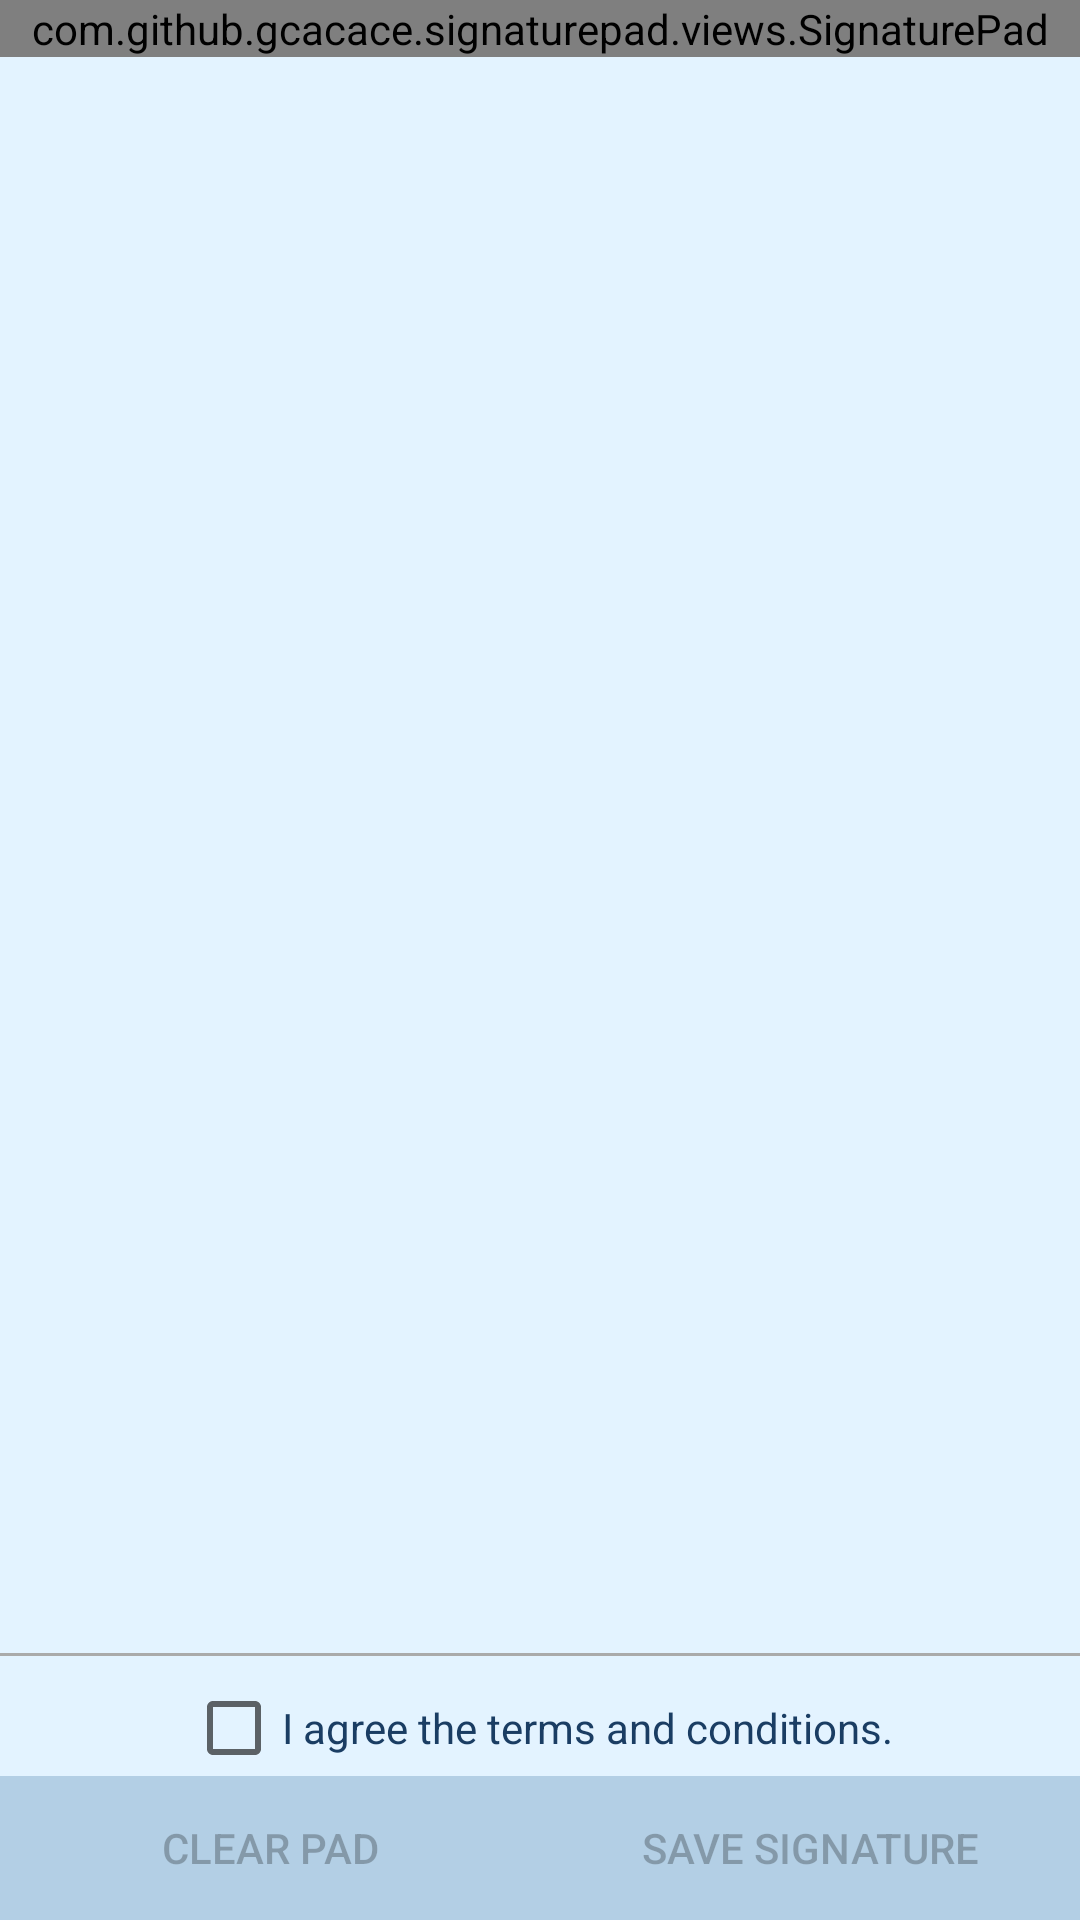

Produce the Android XML layout that renders to this screen, including the resource entries it uses.
<!-- AndroidManifest.xml: application theme AppTheme -->
<!-- res/layout/fragment_signature.xml -->
<?xml version="1.0" encoding="utf-8"?>
<RelativeLayout xmlns:android="http://schemas.android.com/apk/res/android"
    xmlns:tools="http://schemas.android.com/tools"
    android:layout_width="match_parent"
    android:layout_height="match_parent"
    tools:context="com.testing.inventorytracking.Signature"
    android:background="#E3F3FF">

    <RelativeLayout
        android:layout_width="fill_parent"
        android:layout_height="fill_parent"
        android:layout_above="@+id/buttons_container"
        android:id="@+id/signature_pad_container">

        <FrameLayout
            android:layout_width="fill_parent"
            android:layout_height="1dp"
            android:background="@android:color/darker_gray"
            android:layout_marginBottom="8dp"
            android:id="@+id/frameline"
            android:layout_above="@+id/signature_pad_description" />




        <CheckBox
            android:id="@+id/signature_pad_description"
            android:layout_width="wrap_content"
            android:layout_height="wrap_content"
            android:layout_alignParentBottom="true"
            android:layout_marginBottom="0dp"
            android:layout_centerHorizontal="true"
            android:text="@string/agreement"
            android:textAlignment="center"
            android:textAllCaps="false"
            android:textColor="#1A3D63"></CheckBox>

        <com.github.gcacace.signaturepad.views.SignaturePad
            android:id="@+id/signature_pad"
            android:layout_width="match_parent"
            android:layout_marginBottom="30dp"
            android:layout_height="wrap_content" />
    </RelativeLayout>







    <LinearLayout
        android:id="@+id/buttons_container"
        android:layout_width="fill_parent"
        android:layout_height="wrap_content"
        android:orientation="horizontal"
        android:layout_alignParentBottom="true">


        <Button
            android:id="@+id/clear_button"
            android:layout_width="0dp"
            android:layout_weight="1"
            android:layout_height="wrap_content"
            android:text="@string/clear_pad"
            android:background="#B3CFE5"
            android:enabled="false" />

        <Button
            android:id="@+id/save_button"
            android:layout_width="0dp"
            android:layout_weight="1"
            android:layout_height="wrap_content"
            android:text="@string/save_signature"
            android:background="#B3CFE5"
            android:enabled="false" />
    </LinearLayout>

</RelativeLayout>
<!-- resources referenced by this layout -->
<resources>
  <string name="agreement">I agree the terms and conditions.</string>
  <string name="clear_pad">Clear Pad</string>
  <string name="save_signature">Save Signature</string>
  <style name="AppTheme" parent="Theme.AppCompat.Light.DarkActionBar">
          <item name="colorPrimary">@color/colorPrimary</item>
          <item name="colorPrimaryDark">@color/colorPrimaryDark</item>
          <item name="colorAccent">@color/colorAccent</item>
      </style>
  <color name="colorPrimary">#4a7fa7</color>
  <color name="colorPrimaryDark">#1a3d63</color>
  <color name="colorAccent">#1a3d63</color>
</resources>
